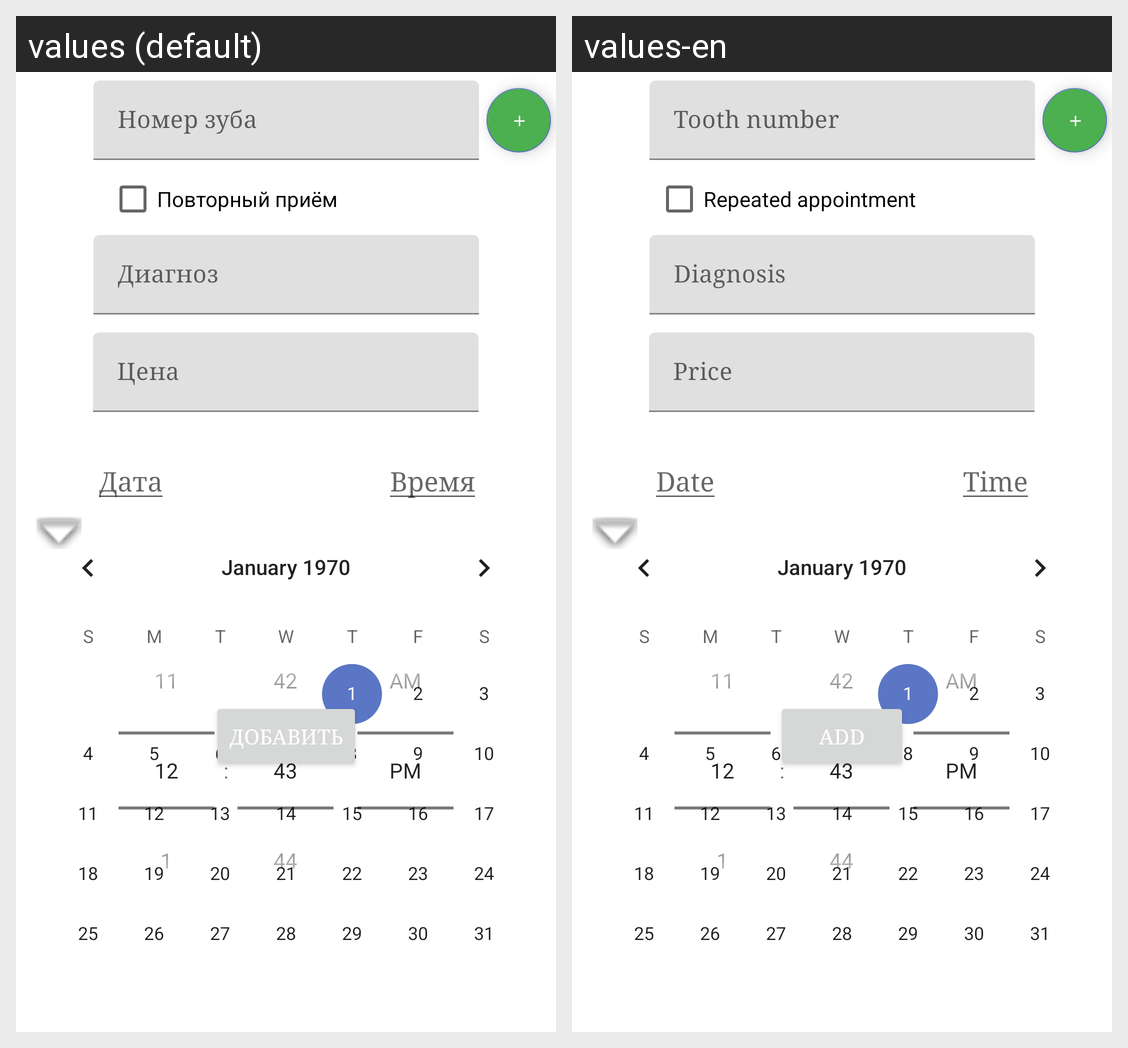

The same Android screen rendered under two of its app's locales, left to right. List the strings drawn on it with the default value and each locale's translation.
Android screen res/layout/activity_add_appointment.xml rendered under 2 locales, left to right: values (default), values-en. Device: Nexus 5 (rendered at 1080×1920; each locale shown at half size, 540×960, under a caption strip naming it); theme Theme.DentalCenterApp.
Strings drawn on this screen, with the default value and each locale's value (text and hints the layout hard-codes, and strings that could not be matched under every locale, appear in the picture but are not listed):

tooth_number
  values: Номер зуба
  values-en: Tooth number

diagnosis
  values: Диагноз
  values-en: Diagnosis

price
  values: Цена
  values-en: Price

date
  values: Дата
  values-en: Date

time
  values: Время
  values-en: Time

add
  values: Добавить
  values-en: Add

is_repeat
  values: Повторный приём
  values-en: Repeated appointment
